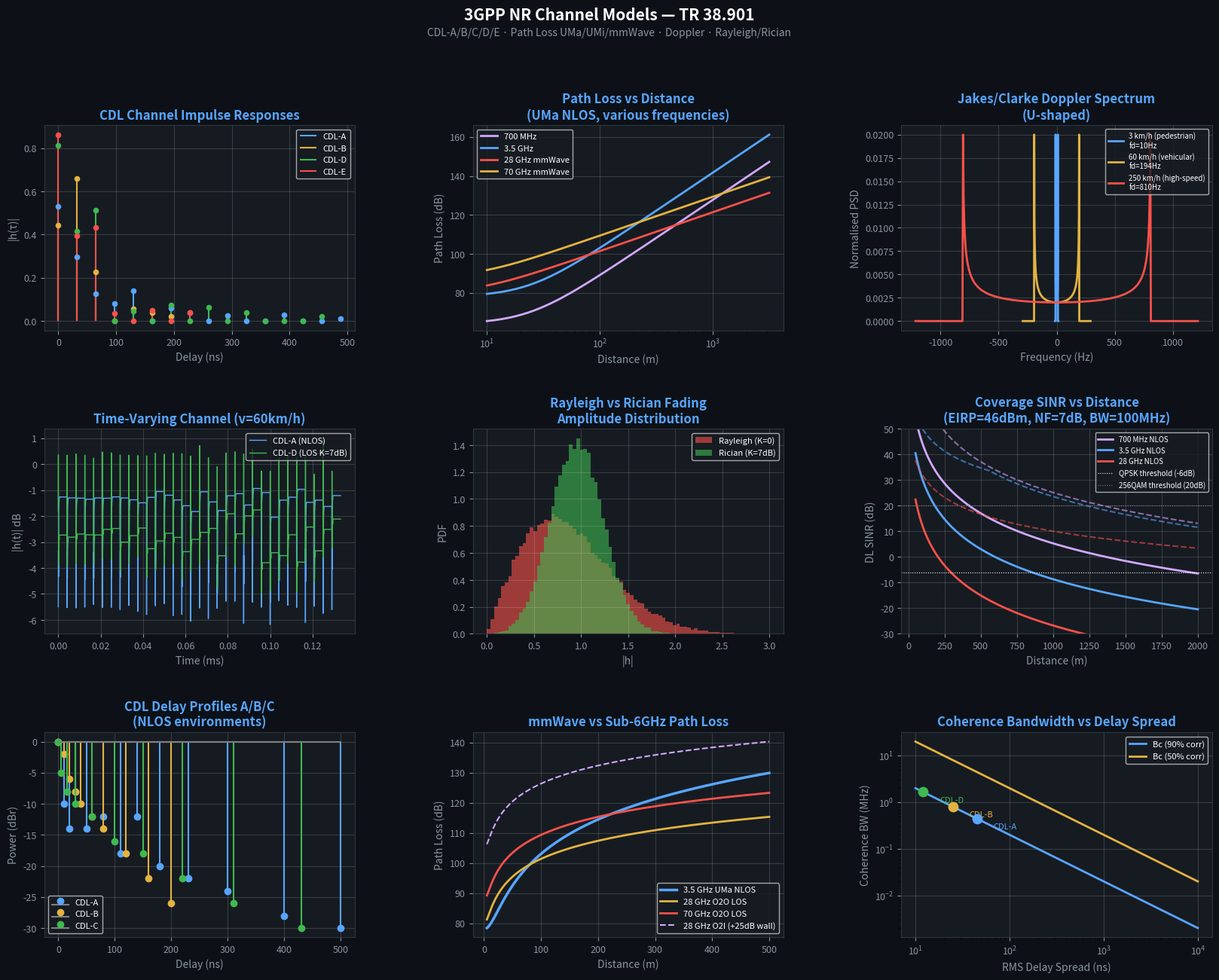

Source code (Python):
"""
src/channel_models/nr_channels.py
===================================
3GPP NR Channel Models (TR 38.901)

Implements:
  - CDL-A/B/C/D/E (Clustered Delay Line) — 3GPP TR 38.901 Table 7.7.2
  - TDL-A/B/C/D/E (Tapped Delay Line) — simplified flat-fading per tap
  - AWGN baseline
  - Rayleigh / Rician flat fading
  - Frequency-selective channel (FIR filter model)
  - Doppler / time-varying channel (Clarke's model)
  - mmWave channel (O2I / O2O, high path loss, sparse multipath)
  - V2X channel (high Doppler, non-stationary)
  - Path loss models: UMa, UMi, RMa, InH (TR 38.901 §7.4)
  - Shadowing, penetration loss
"""

import numpy as np
import matplotlib.pyplot as plt
import matplotlib.gridspec as gridspec
from dataclasses import dataclass, field
from typing import List, Tuple, Optional

np.random.seed(0)

# ─────────────────────────────────────────────
# 1. CDL CHANNEL PROFILES (3GPP TR 38.901 §7.7.2)
# ─────────────────────────────────────────────

CDL_PROFILES = {
    # 'CDL-A': NLOS urban macro — rich scattering
    'CDL-A': {
        'delays_ns': [0,   10,  20,  30,  50,  80, 110, 140, 180, 230, 300, 400, 500],
        'powers_db': [0,  -10, -14,  -8, -14, -12, -18, -12, -20, -22, -24, -28, -30],
        'K_factor': None,
        'env': 'NLOS Urban Macro',
    },
    # 'CDL-B': NLOS urban micro
    'CDL-B': {
        'delays_ns': [0,  10,  20,  30,  40,  60,  80, 120, 160, 200],
        'powers_db': [0,  -2,  -6,  -8, -10, -12, -14, -18, -22, -26],
        'K_factor': None,
        'env': 'NLOS Urban Micro',
    },
    # 'CDL-C': NLOS indoor / suburban
    'CDL-C': {
        'delays_ns': [0,   5,  15,  30,  60, 100, 150, 220, 310, 430],
        'powers_db': [0,  -5,  -8, -10, -12, -16, -18, -22, -26, -30],
        'K_factor': None,
        'env': 'NLOS Indoor/Suburban',
    },
    # 'CDL-D': LOS urban macro (K=7dB)
    'CDL-D': {
        'delays_ns': [0,   30,  70, 120, 180, 250, 340, 450],
        'powers_db': [0.0, -4,  -8, -12, -16, -20, -24, -28],
        'K_factor': 7,   # dB
        'env': 'LOS Urban Macro',
    },
    # 'CDL-E': LOS indoor / rural (K=10dB)
    'CDL-E': {
        'delays_ns': [0,   20,  60, 110, 170, 240],
        'powers_db': [0.0, -5, -10, -15, -20, -25],
        'K_factor': 10,
        'env': 'LOS Indoor/Rural',
    },
}

# TDL profiles (flat-fading per tap, simplified)
TDL_PROFILES = {
    'TDL-A': {'delays_ns': [0, 30, 70, 110, 170, 250], 'powers_db': [0, -5, -10, -15, -20, -25]},
    'TDL-B': {'delays_ns': [0, 15, 40,  80, 130, 200], 'powers_db': [0, -4,  -8, -12, -18, -25]},
    'TDL-C': {'delays_ns': [0, 20, 50, 100, 160, 230], 'powers_db': [0, -3,  -6, -10, -15, -22]},
    'TDL-D': {'delays_ns': [0, 25, 60, 110],            'powers_db': [0, -5, -12, -20]},
    'TDL-E': {'delays_ns': [0, 10, 30,  60],            'powers_db': [0, -4,  -9, -16]},
}


# ─────────────────────────────────────────────
# 2. CHANNEL GENERATOR
# ─────────────────────────────────────────────

@dataclass
class ChannelConfig:
    fs:           float = 30.72e6    # sample rate (Hz)
    fc:           float = 3.5e9     # carrier frequency (Hz)
    v_kmh:        float = 30.0      # UE velocity (km/h)
    n_tx:         int   = 1
    n_rx:         int   = 1
    seed:         int   = 42

    @property
    def fd(self):
        """Maximum Doppler frequency (Hz)."""
        c = 3e8
        return self.v_kmh / 3.6 * self.fc / c

    @property
    def wavelength(self):
        return 3e8 / self.fc


class CDLChannel:
    """
    CDL channel model (3GPP TR 38.901).
    Generates impulse response samples for convolution.
    """
    def __init__(self, profile: str, cfg: ChannelConfig):
        self.profile = CDL_PROFILES[profile]
        self.cfg     = cfg
        self.name    = profile
        self._build_taps()

    def _build_taps(self):
        rng    = np.random.default_rng(self.cfg.seed)
        delays = np.array(self.profile['delays_ns']) * 1e-9
        powers = 10**(np.array(self.profile['powers_db']) / 10)
        K      = self.profile['K_factor']

        self.delay_samples = np.round(delays * self.cfg.fs).astype(int)
        self.n_taps        = self.delay_samples.max() + 1
        self.powers        = powers / powers.sum()

        # Generate complex tap gains (Rayleigh or Rician per tap)
        gains = []
        for i, p in enumerate(self.powers):
            if K is not None and i == 0:
                # LOS component: Rician K-factor
                K_lin = 10**(K/10)
                sigma = np.sqrt(p / (2*(K_lin+1)))
                los   = np.sqrt(p * K_lin / (K_lin+1))
                g     = los + sigma*(rng.standard_normal()+1j*rng.standard_normal())
            else:
                sigma = np.sqrt(p/2)
                g     = sigma*(rng.standard_normal()+1j*rng.standard_normal())
            gains.append(g)
        self.gains = np.array(gains)

    def get_cir(self) -> np.ndarray:
        """Channel Impulse Response (CIR) as FIR filter."""
        h = np.zeros(self.n_taps, dtype=complex)
        for d, g in zip(self.delay_samples, self.gains):
            h[d] += g
        return h

    def apply(self, signal: np.ndarray) -> np.ndarray:
        """Apply static CDL channel to signal."""
        from scipy.signal import fftconvolve
        h = self.get_cir()
        return fftconvolve(signal, h)[:len(signal)]

    def apply_time_varying(self, signal: np.ndarray, n_update: int = 256) -> np.ndarray:
        """
        Time-varying CDL channel with Doppler.
        Updates channel gains every n_update samples using Clarke's model.
        """
        from scipy.signal import fftconvolve
        out  = np.zeros_like(signal, dtype=complex)
        N    = len(signal)
        rng  = np.random.default_rng(self.cfg.seed + 1)

        fd   = self.cfg.fd
        fs   = self.cfg.fs

        for start in range(0, N, n_update):
            end    = min(start + n_update, N)
            t_arr  = np.arange(start, end) / fs

            # Update each tap with Doppler
            h = np.zeros(self.n_taps, dtype=complex)
            for d, g0 in zip(self.delay_samples, self.gains):
                # Random angle of arrival for Doppler phase
                aoa    = rng.uniform(-np.pi, np.pi)
                dop_ph = 2 * np.pi * fd * np.cos(aoa) * t_arr
                h[d]  += g0 * np.mean(np.exp(1j * dop_ph))

            seg = signal[start:end]
            out[start:end] = fftconvolve(seg, h)[:len(seg)]

        return out


# ─────────────────────────────────────────────
# 3. PATH LOSS MODELS (3GPP TR 38.901 §7.4)
# ─────────────────────────────────────────────

def path_loss_uma_nlos(d_2d: float, h_bs: float = 25.0,
                        h_ut: float = 1.5, fc_ghz: float = 3.5) -> float:
    """
    UMa NLOS path loss (3GPP TR 38.901 §7.4.1 Table 7.4.1-1).
    d_2d: 2D distance (m), fc_ghz: frequency (GHz)
    Valid: 10m ≤ d ≤ 5000m
    """
    d_3d = np.sqrt(d_2d**2 + (h_bs - h_ut)**2)
    PL   = 13.54 + 39.08*np.log10(d_3d) + 20*np.log10(fc_ghz) - 0.6*(h_ut - 1.5)
    return max(PL, 0)


def path_loss_uma_los(d_2d: float, h_bs: float = 25.0,
                       h_ut: float = 1.5, fc_ghz: float = 3.5) -> float:
    """UMa LOS path loss (dual-slope)."""
    h_e  = 1.0  # effective environment height
    d_bp = 4 * (h_bs - h_e) * (h_ut - h_e) * fc_ghz*1e9 / 3e8
    d_3d = np.sqrt(d_2d**2 + (h_bs - h_ut)**2)

    if d_2d < d_bp:
        PL = (28.0 + 22*np.log10(d_3d) + 20*np.log10(fc_ghz))
    else:
        PL = (28.0 + 40*np.log10(d_3d) + 20*np.log10(fc_ghz)
              - 9*np.log10(d_bp**2 + (h_bs - h_ut)**2))
    return max(PL, 0)


def path_loss_umi_street(d_2d: float, fc_ghz: float = 3.5) -> float:
    """UMi-Street Canyon NLOS (TR 38.901 Table 7.4.1-1)."""
    d_3d = np.sqrt(d_2d**2 + (10-1.5)**2)
    return max(22.4 + 35.3*np.log10(d_3d) + 21.3*np.log10(fc_ghz), 0)


def path_loss_mmwave_o2o(d_2d: float, fc_ghz: float = 28.0) -> float:
    """mmWave outdoor-to-outdoor LOS path loss."""
    d_3d = np.sqrt(d_2d**2 + (10-1.5)**2)
    return max(32.4 + 20*np.log10(d_3d) + 20*np.log10(fc_ghz), 0)


def path_loss_mmwave_o2i(d_2d: float, fc_ghz: float = 28.0,
                          wall_loss_db: float = 20.0) -> float:
    """mmWave outdoor-to-indoor (high penetration loss)."""
    return path_loss_mmwave_o2o(d_2d, fc_ghz) + wall_loss_db


def shadowing(std_db: float = 8.0) -> float:
    """Log-normal shadowing (dB)."""
    return np.random.randn() * std_db


def coverage_map(d_arr: np.ndarray, fc_ghz: float,
                  tx_eirp_dbm: float, rx_sens_dbm: float) -> np.ndarray:
    """Coverage probability map across distance array."""
    pl_nlos = np.array([path_loss_uma_nlos(d, fc_ghz=fc_ghz) for d in d_arr])
    pl_los  = np.array([path_loss_uma_los(d,  fc_ghz=fc_ghz) for d in d_arr])

    # SINR at each distance (dBm - path_loss - noise)
    noise_dbm = -174 + 10*np.log10(100e6) + 7   # kTB @ 100MHz BW + 7dB NF
    sinr_nlos = tx_eirp_dbm - pl_nlos - noise_dbm
    sinr_los  = tx_eirp_dbm - pl_los  - noise_dbm
    return sinr_nlos, sinr_los


# ─────────────────────────────────────────────
# 4. AWGN + FADING HELPERS
# ─────────────────────────────────────────────

def awgn(signal: np.ndarray, snr_db: float) -> np.ndarray:
    P   = np.mean(np.abs(signal)**2)
    N0  = P / (10**(snr_db/10))
    n   = np.sqrt(N0/2)*(np.random.randn(len(signal))+1j*np.random.randn(len(signal)))
    return signal + n


def rayleigh_flat(n_samples: int) -> np.ndarray:
    """Rayleigh flat-fading envelope (normalised)."""
    h = (np.random.randn(n_samples) + 1j*np.random.randn(n_samples)) / np.sqrt(2)
    return h / np.sqrt(np.mean(np.abs(h)**2))


def rician_flat(n_samples: int, K_db: float = 7.0) -> np.ndarray:
    """Rician flat-fading (K=LOS power / scatter power)."""
    K   = 10**(K_db/10)
    los = np.sqrt(K/(K+1))
    scatter_sigma = 1/np.sqrt(2*(K+1))
    h = los + scatter_sigma*(np.random.randn(n_samples)+1j*np.random.randn(n_samples))
    return h / np.sqrt(np.mean(np.abs(h)**2))


# ─────────────────────────────────────────────
# 5. DOPPLER SPECTRUM
# ─────────────────────────────────────────────

def jakes_doppler_spectrum(f_arr: np.ndarray, fd: float) -> np.ndarray:
    """Jakes/Clarke U-shaped Doppler PSD: S(f) ∝ 1/√(1-(f/fd)²)"""
    ratio = np.abs(f_arr) / (fd + 1e-10)
    psd   = np.where(ratio < 0.999, 1.0/np.sqrt(np.maximum(1 - ratio**2, 1e-6)), 0.0)
    return psd / (psd.sum() + 1e-10)


# ─────────────────────────────────────────────
# DEMO
# ─────────────────────────────────────────────

if __name__ == '__main__':
    DARK = '#0d1117'; BLUE = '#58a6ff'; ORG = '#e3b341'
    GRN  = '#3fb950'; RED  = '#f85149'; PUR = '#d2a8ff'

    print("=" * 60)
    print("  3GPP NR Channel Models (TR 38.901)")
    print("=" * 60)

    cfg = ChannelConfig(fs=30.72e6, fc=3.5e9, v_kmh=60)
    print(f"\n  Doppler fd = {cfg.fd:.1f} Hz  (v={cfg.v_kmh}km/h, fc={cfg.fc/1e9}GHz)")

    fig = plt.figure(figsize=(20, 14))
    fig.patch.set_facecolor(DARK)
    gs  = gridspec.GridSpec(3, 3, figure=fig, hspace=0.48, wspace=0.38)

    def ax_(pos):
        ax = fig.add_subplot(pos)
        ax.set_facecolor('#161b22')
        ax.tick_params(colors='#8b949e', labelsize=9)
        for sp in ax.spines.values(): sp.set_edgecolor('#30363d')
        ax.grid(True, alpha=0.15, color='white')
        return ax

    # ── 1. CDL CIR comparison ─────────────────────────────────
    ax1 = ax_(gs[0,0])
    for name, col in [('CDL-A',BLUE),('CDL-B',ORG),('CDL-D',GRN),('CDL-E',RED)]:
        ch  = CDLChannel(name, cfg)
        h   = ch.get_cir()
        t_ns = np.arange(len(h)) / cfg.fs * 1e9
        ax1.vlines(t_ns, 0, np.abs(h), colors=col, lw=1.5, label=name)
        ax1.scatter(t_ns, np.abs(h), color=col, s=20, zorder=5)
    ax1.set_xlabel("Delay (ns)", color='#8b949e')
    ax1.set_ylabel("|h(τ)|", color='#8b949e')
    ax1.set_title("CDL Channel Impulse Responses", color=BLUE, fontweight='bold')
    ax1.legend(fontsize=8, facecolor='#161b22', labelcolor='white')

    # ── 2. Path loss vs distance ──────────────────────────────
    ax2 = ax_(gs[0,1])
    d_arr = np.logspace(1, 3.5, 200)   # 10m to 3km
    for fc_g, col, label in [(0.7,PUR,'700 MHz'),(3.5,BLUE,'3.5 GHz'),
                               (28,RED,'28 GHz mmWave'),(70,ORG,'70 GHz mmWave')]:
        if fc_g < 6:
            pl = [path_loss_uma_nlos(d, fc_ghz=fc_g) for d in d_arr]
        else:
            pl = [path_loss_mmwave_o2o(d, fc_ghz=fc_g) for d in d_arr]
        ax2.semilogx(d_arr, pl, color=col, lw=2, label=label)
    ax2.set_xlabel("Distance (m)", color='#8b949e')
    ax2.set_ylabel("Path Loss (dB)", color='#8b949e')
    ax2.set_title("Path Loss vs Distance\n(UMa NLOS, various frequencies)", color=BLUE, fontweight='bold')
    ax2.legend(fontsize=8, facecolor='#161b22', labelcolor='white')

    # ── 3. Doppler spectrum ───────────────────────────────────
    ax3 = ax_(gs[0,2])
    for v, col, label in [(3,'#58a6ff','3 km/h (pedestrian)'),
                           (60,'#e3b341','60 km/h (vehicular)'),
                           (250,'#f85149','250 km/h (high-speed)')]:
        cfg_v = ChannelConfig(fc=3.5e9, v_kmh=v)
        fd    = cfg_v.fd
        f_arr = np.linspace(-fd*1.5, fd*1.5, 500)
        psd   = jakes_doppler_spectrum(f_arr, fd)
        ax3.plot(f_arr, psd, color=col, lw=2, label=f'{label}\nfd={fd:.0f}Hz')
    ax3.set_xlabel("Frequency (Hz)", color='#8b949e')
    ax3.set_ylabel("Normalised PSD", color='#8b949e')
    ax3.set_title("Jakes/Clarke Doppler Spectrum\n(U-shaped)", color=BLUE, fontweight='bold')
    ax3.legend(fontsize=7, facecolor='#161b22', labelcolor='white')

    # ── 4. Time-varying channel magnitude ─────────────────────
    ax4 = ax_(gs[1,0])
    N    = 4096
    sig  = np.ones(N, dtype=complex)
    ch_a = CDLChannel('CDL-A', ChannelConfig(fs=30.72e6, fc=3.5e9, v_kmh=60))
    ch_d = CDLChannel('CDL-D', ChannelConfig(fs=30.72e6, fc=3.5e9, v_kmh=60))
    out_a = ch_a.apply_time_varying(sig, n_update=128)
    out_d = ch_d.apply_time_varying(sig, n_update=128)
    t_ms  = np.arange(N) / 30.72e6 * 1e3
    ax4.plot(t_ms, 20*np.log10(np.abs(out_a)+1e-10), color=BLUE, lw=1, label='CDL-A (NLOS)')
    ax4.plot(t_ms, 20*np.log10(np.abs(out_d)+1e-10), color=GRN,  lw=1, label='CDL-D (LOS K=7dB)')
    ax4.set_xlabel("Time (ms)", color='#8b949e')
    ax4.set_ylabel("|h(t)| dB", color='#8b949e')
    ax4.set_title("Time-Varying Channel (v=60km/h)", color=BLUE, fontweight='bold')
    ax4.legend(fontsize=8, facecolor='#161b22', labelcolor='white')

    # ── 5. Rayleigh vs Rician PDF ─────────────────────────────
    ax5 = ax_(gs[1,1])
    n_samp = 50000
    h_ray = np.abs(rayleigh_flat(n_samp))
    h_ric = np.abs(rician_flat(n_samp, K_db=7))
    bins  = np.linspace(0, 3, 80)
    ax5.hist(h_ray, bins=bins, density=True, alpha=0.6, color=RED,  label='Rayleigh (K=0)')
    ax5.hist(h_ric, bins=bins, density=True, alpha=0.6, color=GRN,  label='Rician (K=7dB)')
    ax5.set_xlabel("|h|", color='#8b949e')
    ax5.set_ylabel("PDF", color='#8b949e')
    ax5.set_title("Rayleigh vs Rician Fading\nAmplitude Distribution", color=BLUE, fontweight='bold')
    ax5.legend(fontsize=8, facecolor='#161b22', labelcolor='white')

    # ── 6. Coverage SINR vs distance ─────────────────────────
    ax6 = ax_(gs[1,2])
    d_cov = np.linspace(50, 2000, 200)
    for fc_g, col, label in [(700e-3,PUR,'700 MHz'),(3.5,BLUE,'3.5 GHz'),(28,RED,'28 GHz')]:
        sinr_nlos, sinr_los = coverage_map(d_cov, fc_g, tx_eirp_dbm=46, rx_sens_dbm=-100)
        ax6.plot(d_cov, sinr_nlos, '-', color=col, lw=2, label=f'{label} NLOS')
        ax6.plot(d_cov, sinr_los,  '--', color=col, lw=1.5, alpha=0.6)
    ax6.axhline(-6, color='white', lw=0.8, ls=':', label='QPSK threshold (-6dB)')
    ax6.axhline(20, color='gray',  lw=0.8, ls=':', label='256QAM threshold (20dB)')
    ax6.set_xlabel("Distance (m)", color='#8b949e')
    ax6.set_ylabel("DL SINR (dB)", color='#8b949e')
    ax6.set_title("Coverage SINR vs Distance\n(EIRP=46dBm, NF=7dB, BW=100MHz)", color=BLUE, fontweight='bold')
    ax6.legend(fontsize=7, facecolor='#161b22', labelcolor='white')
    ax6.set_ylim([-30, 50])

    # ── 7. Delay profile comparison ───────────────────────────
    ax7 = ax_(gs[2,0])
    for name, col in [('CDL-A',BLUE),('CDL-B',ORG),('CDL-C',GRN)]:
        prof  = CDL_PROFILES[name]
        delays = np.array(prof['delays_ns'])
        powers = np.array(prof['powers_db'])
        markerline, stemlines, baseline = ax7.stem(delays, powers, basefmt='C7-', label=name)
        plt.setp(stemlines, color=col); plt.setp(markerline, color=col)
    ax7.set_xlabel("Delay (ns)", color='#8b949e')
    ax7.set_ylabel("Power (dBr)", color='#8b949e')
    ax7.set_title("CDL Delay Profiles A/B/C\n(NLOS environments)", color=BLUE, fontweight='bold')
    ax7.legend(fontsize=8, facecolor='#161b22', labelcolor='white')

    # ── 8. mmWave vs sub-6GHz coverage ───────────────────────
    ax8 = ax_(gs[2,1])
    d_mm = np.linspace(5, 500, 300)
    pl_sub6 = [path_loss_uma_nlos(d, fc_ghz=3.5) for d in d_mm]
    pl_mm   = [path_loss_mmwave_o2o(d, fc_ghz=28) for d in d_mm]
    pl_mm70 = [path_loss_mmwave_o2o(d, fc_ghz=70) for d in d_mm]
    pl_mm_o2i = [path_loss_mmwave_o2i(d, fc_ghz=28, wall_loss_db=25) for d in d_mm]

    ax8.plot(d_mm, pl_sub6,    color=BLUE, lw=2.5, label='3.5 GHz UMa NLOS')
    ax8.plot(d_mm, pl_mm,      color=ORG,  lw=2,   label='28 GHz O2O LOS')
    ax8.plot(d_mm, pl_mm70,    color=RED,  lw=2,   label='70 GHz O2O LOS')
    ax8.plot(d_mm, pl_mm_o2i,  color=PUR,  lw=1.5, ls='--', label='28 GHz O2I (+25dB wall)')
    ax8.set_xlabel("Distance (m)", color='#8b949e')
    ax8.set_ylabel("Path Loss (dB)", color='#8b949e')
    ax8.set_title("mmWave vs Sub-6GHz Path Loss", color=BLUE, fontweight='bold')
    ax8.legend(fontsize=8, facecolor='#161b22', labelcolor='white')

    # ── 9. Coherence bandwidth vs delay spread ────────────────
    ax9 = ax_(gs[2,2])
    rms_delays = np.logspace(1, 4, 100)   # 10ns to 10us
    Bc_90  = 1 / (50 * rms_delays * 1e-9) / 1e6   # MHz, 90% coherence BW
    Bc_50  = 1 / (5  * rms_delays * 1e-9) / 1e6

    ax9.loglog(rms_delays, Bc_90, color=BLUE, lw=2, label='Bc (90% corr)')
    ax9.loglog(rms_delays, Bc_50, color=ORG,  lw=2, label='Bc (50% corr)')

    # Mark CDL profiles
    for name, rms_ns, col in [('CDL-A',45,BLUE),('CDL-B',25,ORG),('CDL-D',12,GRN)]:
        bc = 1 / (50 * rms_ns * 1e-9) / 1e6
        ax9.scatter([rms_ns],[bc], s=80, color=col, zorder=5)
        ax9.annotate(name, (rms_ns, bc), color=col, fontsize=8,
                     xytext=(rms_ns*1.5, bc*0.6))

    ax9.set_xlabel("RMS Delay Spread (ns)", color='#8b949e')
    ax9.set_ylabel("Coherence BW (MHz)", color='#8b949e')
    ax9.set_title("Coherence Bandwidth vs Delay Spread", color=BLUE, fontweight='bold')
    ax9.legend(fontsize=8, facecolor='#161b22', labelcolor='white')

    fig.text(0.5, 0.98, "3GPP NR Channel Models — TR 38.901",
             ha='center', color='white', fontsize=15, fontweight='bold')
    fig.text(0.5, 0.965, "CDL-A/B/C/D/E · Path Loss UMa/UMi/mmWave · Doppler · Rayleigh/Rician",
             ha='center', color='#8b949e', fontsize=10)

    plt.savefig('nr_channel_models.png', dpi=130, bbox_inches='tight', facecolor=DARK)
    print("\n✓ Saved: nr_channel_models.png")
    print("\n✅  Channel Models demo complete.")
    plt.close('all')
